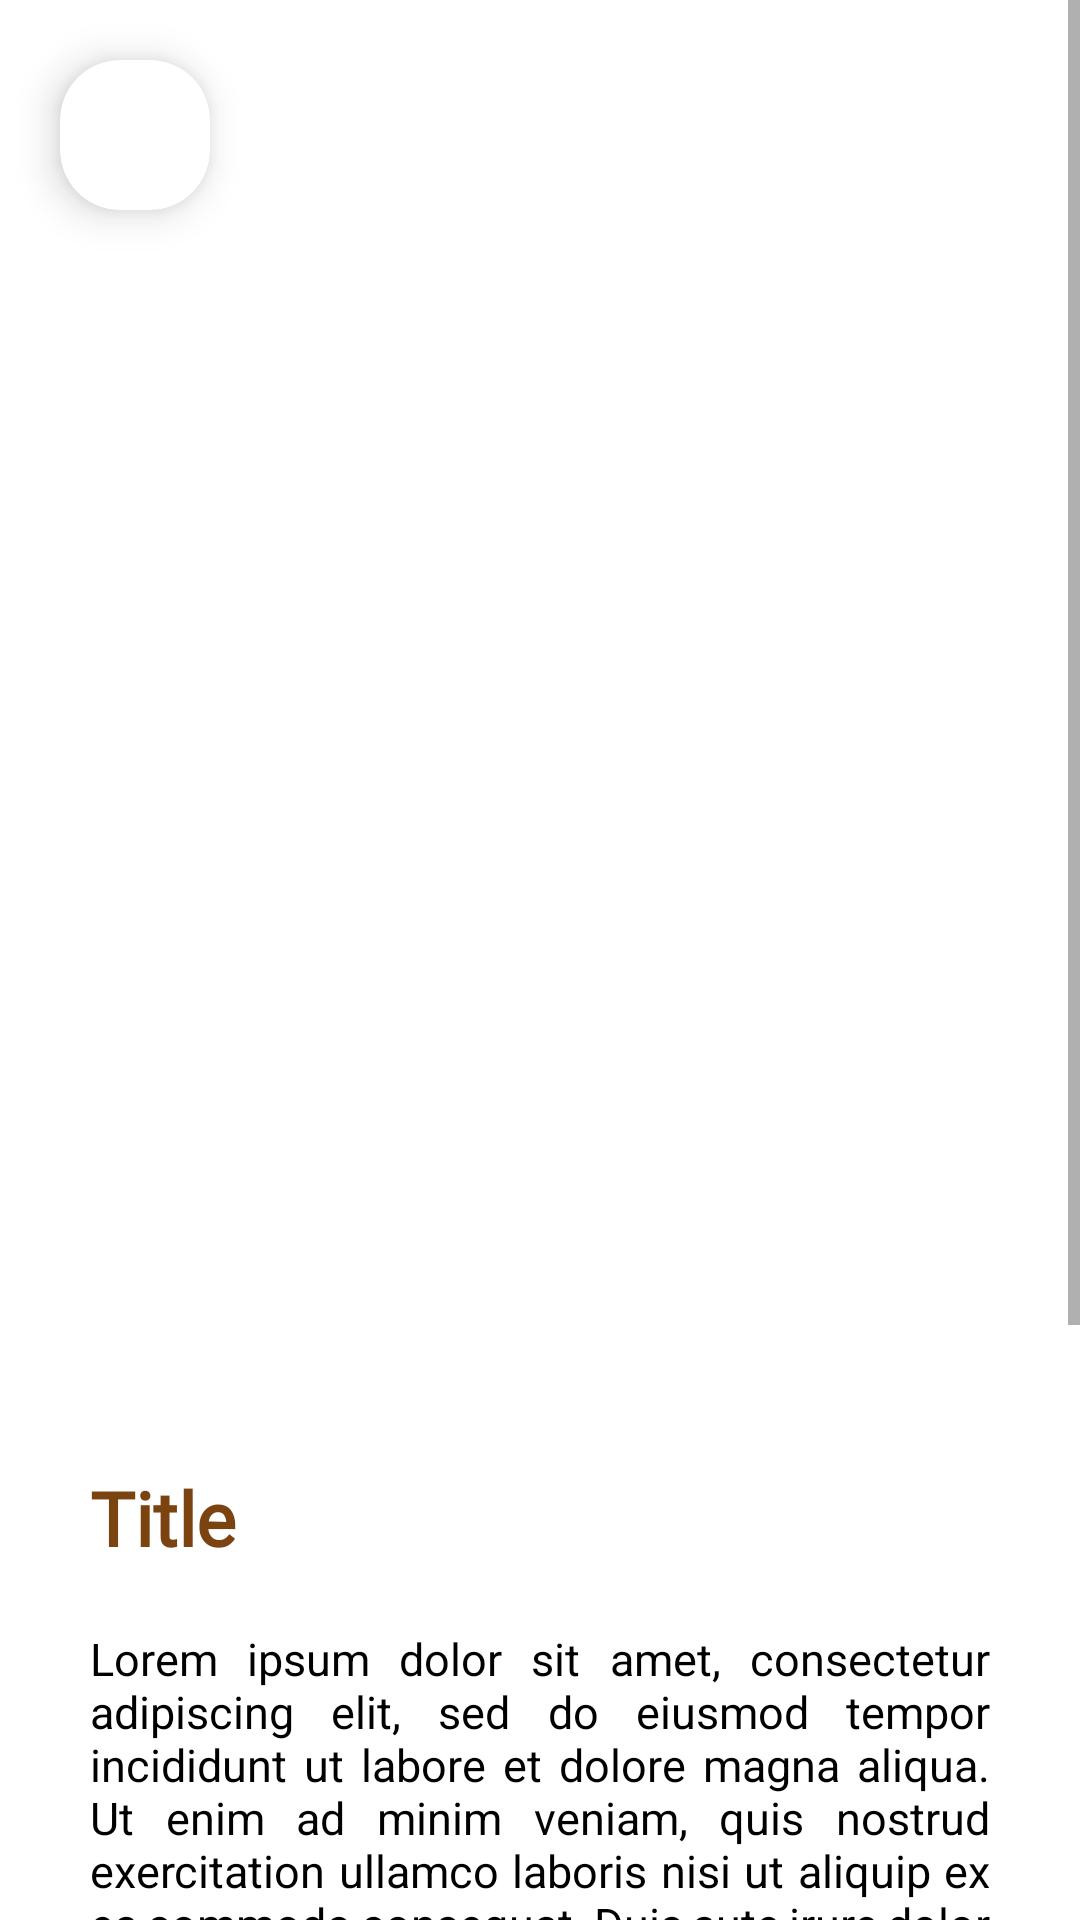

Android layout source for this screen:
<!-- AndroidManifest.xml: application theme Theme.WayangApp -->
<!-- res/layout/activity_detail.xml -->
<?xml version="1.0" encoding="utf-8"?>
<ScrollView xmlns:android="http://schemas.android.com/apk/res/android"
    xmlns:app="http://schemas.android.com/apk/res-auto"
    xmlns:tools="http://schemas.android.com/tools"
    android:layout_width="match_parent"
    android:layout_height="match_parent"
    tools:context=".content.detail.DetailActivity">

    <androidx.constraintlayout.widget.ConstraintLayout
        android:layout_width="match_parent"
        android:layout_height="wrap_content">

        <androidx.cardview.widget.CardView
            android:id="@+id/btn_backToHome"
            android:layout_width="50dp"
            android:layout_height="50dp"
            android:layout_margin="20dp"
            android:foreground="?attr/selectableItemBackground"
            android:gravity="center"
            app:cardCornerRadius="20dp"
            app:cardElevation="8dp"
            app:cornerRadius="20dp"
            app:layout_constraintStart_toStartOf="parent"
            app:layout_constraintTop_toTopOf="parent">

            <ImageView
                android:layout_width="30dp"
                android:layout_height="30dp"
                android:layout_gravity="center"
                android:padding="3dp"
                android:src="@drawable/ic_baseline_arrow_back_24_black" />
        </androidx.cardview.widget.CardView>

        <ImageView
                android:id="@+id/iv_detail"
            android:layout_width="match_parent"
            android:layout_height="479dp"
            app:layout_constraintEnd_toEndOf="parent"
            app:layout_constraintStart_toStartOf="parent"
            app:layout_constraintTop_toTopOf="parent"
            tools:srcCompat="@tools:sample/avatars" />

        <TextView
            android:id="@+id/tv_judul_detail"
            android:layout_width="match_parent"
            android:layout_height="match_parent"
            android:layout_marginHorizontal="20dp"
            android:layout_marginTop="10dp"
            android:fontFamily="@font/roboto_bold"
            android:paddingHorizontal="10dp"
            android:text="Title"
            android:textColor="#7B4310"
            android:textSize="25sp"
            android:textStyle="bold"
            app:layout_constraintEnd_toEndOf="parent"
            app:layout_constraintStart_toStartOf="parent"
            app:layout_constraintTop_toBottomOf="@id/iv_detail"/>

        <TextView
            android:id="@+id/tv_deskripsi_detail"
            android:layout_width="match_parent"
            android:layout_height="match_parent"
            android:layout_marginHorizontal="20dp"
            android:layout_marginTop="10dp"
            android:justificationMode="inter_word"
            android:padding="10dp"
            android:text="Lorem ipsum dolor sit amet, consectetur adipiscing elit, sed do eiusmod tempor incididunt ut labore et dolore magna aliqua. Ut enim ad minim veniam, quis nostrud exercitation ullamco laboris nisi ut aliquip ex ea commodo consequat. Duis aute irure dolor in reprehenderit in voluptate velit esse cillum dolore eu fugiat nulla pariatur. Excepteur sint occaecat cupidatat non proident, sunt in culpa qui officia deserunt mollit anim id est laborum."
            android:textColor="@color/black"
            android:textSize="15sp"
            app:layout_constraintEnd_toEndOf="parent"
            app:layout_constraintStart_toStartOf="parent"
            app:layout_constraintTop_toBottomOf="@id/tv_judul_detail" />

        <TextView
            android:id="@+id/tv_other_info"
            android:layout_width="match_parent"
            android:layout_height="match_parent"
            android:layout_marginHorizontal="20dp"
            android:layout_marginTop="10dp"
            android:fontFamily="@font/roboto_bold"
            android:padding="10dp"
            android:paddingBottom="20dp"
            android:text="@string/other_information"
            android:textColor="#7B4310"
            android:textSize="20sp"
            android:textStyle="bold"
            app:layout_constraintEnd_toEndOf="parent"
            app:layout_constraintStart_toStartOf="parent"
            app:layout_constraintTop_toBottomOf="@id/tv_deskripsi_detail" />

        <TextView
            android:id="@+id/tv_other_info_desc1"
            android:layout_width="match_parent"
            android:layout_height="match_parent"
            android:layout_marginHorizontal="20dp"
            android:justificationMode="inter_word"
            android:padding="10dp"
            android:textColor="@color/black"
            android:textSize="15sp"
            app:layout_constraintEnd_toEndOf="parent"
            app:layout_constraintStart_toStartOf="parent"
            app:layout_constraintTop_toBottomOf="@id/tv_other_info"
            tools:text="desc1" />

        <TextView
            android:id="@+id/tv_other_info_desc2"
            android:layout_width="match_parent"
            android:layout_height="match_parent"
            android:layout_marginHorizontal="20dp"
            android:justificationMode="inter_word"
            android:padding="10dp"
            android:textColor="@color/black"
            android:textSize="15sp"
            app:layout_constraintEnd_toEndOf="parent"
            app:layout_constraintStart_toStartOf="parent"
            app:layout_constraintTop_toBottomOf="@id/tv_other_info_desc1"
            tools:text="desc2" />

        <TextView
            android:id="@+id/tv_other_info_desc3"
            android:layout_width="match_parent"
            android:layout_height="match_parent"
            android:layout_marginHorizontal="20dp"
            android:justificationMode="inter_word"
            android:padding="10dp"
            android:textColor="@color/black"
            android:textSize="15sp"
            app:layout_constraintEnd_toEndOf="parent"
            app:layout_constraintStart_toStartOf="parent"
            app:layout_constraintTop_toBottomOf="@id/tv_other_info_desc2"
            tools:text="desc2" />
    </androidx.constraintlayout.widget.ConstraintLayout>

</ScrollView>
<!-- resources referenced by this layout -->
<resources>
  <string name="other_information">Informasi Lainnya</string>
  <style name="Theme.WayangApp" parent="Theme.MaterialComponents.DayNight.NoActionBar">
          
          <item name="colorPrimary">#BD6718</item>
          <item name="colorPrimaryVariant">#7B4310</item>
          <item name="colorOnPrimary">@color/white</item>
          
          <item name="colorSecondary">@color/teal_200</item>
          <item name="colorSecondaryVariant">@color/teal_700</item>
          <item name="colorOnSecondary">@color/black</item>
          
          <item name="android:statusBarColor" tools:targetApi="l">?attr/colorPrimaryVariant</item>
          
  
          <item name="btnScan"> @style/buttonScanWhite</item>
          <item name="btnSetting"> @style/buttonScanWhite</item>
          <item name="textTitleSettingColor">@style/textTitleSetting</item>
  
      </style>
  <!-- not gathered from this repository: default colours our renderer supplied (Android Studio template values) -->
  <color name="teal_200">#FF03DAC5</color>
  <color name="teal_700">#FF018786</color>
  <color name="black">#FF000000</color>
  <color name="white">#FFFFFFFF</color>
</resources>
